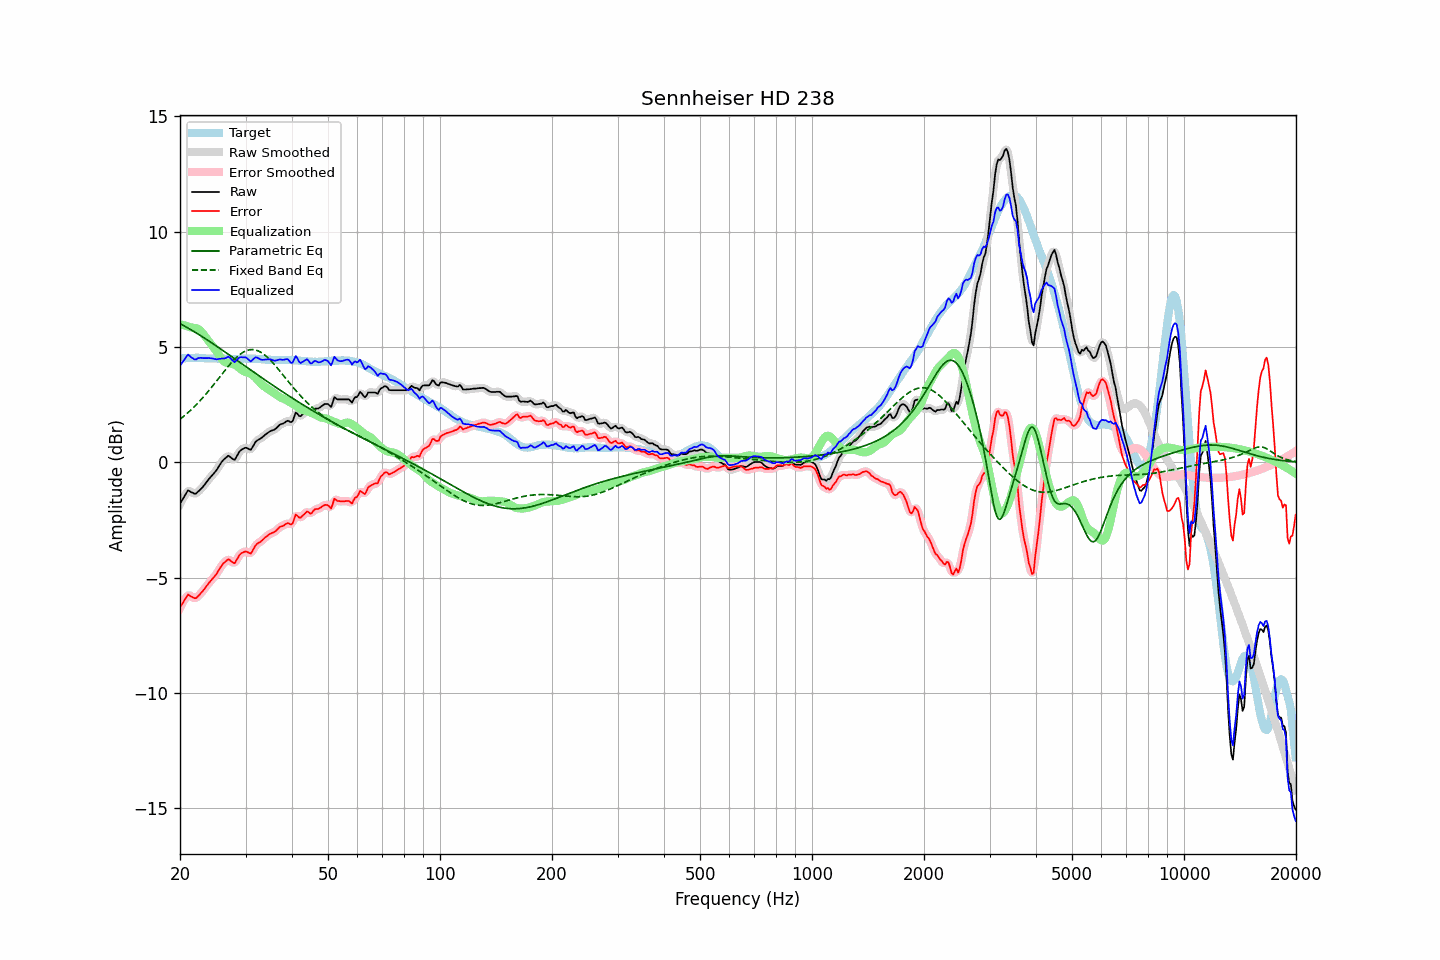

The file beside this chart, header and first rows:
frequency, raw, error, smoothed, error_smoothed, equalization, parametric_eq, fixed_band_eq, equalized_raw, equalized_smoothed, target
20.00, -1.81, -6.29, -1.82, -6.31, 5.98, 6.01, 1.87, 4.18, 4.16, 4.49
20.20, -1.69, -6.18, -1.67, -6.17, 5.97, 5.97, 1.92, 4.28, 4.29, 4.50
20.40, -1.56, -6.07, -1.54, -6.04, 5.95, 5.93, 1.98, 4.38, 4.40, 4.51
20.61, -1.45, -5.95, -1.43, -5.94, 5.93, 5.90, 2.03, 4.48, 4.50, 4.50
20.81, -1.32, -5.84, -1.32, -5.83, 5.91, 5.86, 2.09, 4.58, 4.58, 4.51
21.02, -1.22, -5.73, -1.26, -5.78, 5.89, 5.82, 2.15, 4.67, 4.63, 4.51
21.23, -1.26, -5.78, -1.25, -5.77, 5.86, 5.78, 2.22, 4.61, 4.62, 4.52
21.44, -1.30, -5.82, -1.28, -5.81, 5.84, 5.74, 2.28, 4.55, 4.56, 4.52
21.66, -1.32, -5.85, -1.34, -5.86, 5.83, 5.70, 2.35, 4.51, 4.50, 4.52
21.87, -1.37, -5.89, -1.35, -5.88, 5.82, 5.65, 2.42, 4.46, 4.47, 4.52
22.09, -1.35, -5.89, -1.34, -5.87, 5.81, 5.61, 2.49, 4.46, 4.47, 4.53
22.31, -1.28, -5.82, -1.30, -5.82, 5.79, 5.57, 2.56, 4.51, 4.49, 4.53
22.54, -1.23, -5.75, -1.23, -5.75, 5.75, 5.52, 2.63, 4.52, 4.52, 4.52
22.76, -1.15, -5.67, -1.16, -5.67, 5.68, 5.48, 2.71, 4.53, 4.53, 4.51
22.99, -1.09, -5.60, -1.08, -5.59, 5.60, 5.44, 2.78, 4.52, 4.52, 4.51
23.22, -1.00, -5.51, -1.00, -5.50, 5.51, 5.39, 2.86, 4.52, 4.51, 4.51
23.45, -0.90, -5.41, -0.91, -5.41, 5.42, 5.35, 2.94, 4.51, 4.51, 4.50
23.69, -0.82, -5.32, -0.81, -5.32, 5.33, 5.30, 3.03, 4.51, 4.52, 4.50
23.92, -0.72, -5.22, -0.73, -5.23, 5.24, 5.25, 3.11, 4.52, 4.52, 4.50
24.16, -0.64, -5.14, -0.64, -5.14, 5.16, 5.21, 3.20, 4.51, 4.51, 4.50
24.40, -0.56, -5.06, -0.56, -5.06, 5.06, 5.16, 3.28, 4.50, 4.50, 4.50
24.65, -0.49, -4.99, -0.49, -4.99, 4.97, 5.11, 3.37, 4.49, 4.48, 4.50
24.89, -0.40, -4.90, -0.40, -4.90, 4.87, 5.07, 3.46, 4.47, 4.47, 4.50
25.14, -0.31, -4.81, -0.31, -4.80, 4.78, 5.02, 3.54, 4.46, 4.47, 4.50
25.39, -0.19, -4.68, -0.20, -4.69, 4.67, 4.97, 3.63, 4.48, 4.48, 4.49
25.65, -0.09, -4.57, -0.08, -4.57, 4.57, 4.92, 3.72, 4.48, 4.49, 4.49
25.91, 0.02, -4.46, 0.02, -4.47, 4.47, 4.88, 3.81, 4.50, 4.49, 4.49
26.16, 0.11, -4.38, 0.10, -4.39, 4.40, 4.83, 3.90, 4.50, 4.50, 4.49
26.43, 0.16, -4.32, 0.18, -4.31, 4.34, 4.78, 3.99, 4.50, 4.52, 4.49
26.69, 0.22, -4.26, 0.23, -4.25, 4.31, 4.73, 4.07, 4.53, 4.54, 4.48
26.96, 0.28, -4.20, 0.26, -4.23, 4.29, 4.68, 4.16, 4.58, 4.55, 4.48
27.23, 0.25, -4.24, 0.24, -4.24, 4.29, 4.63, 4.24, 4.53, 4.53, 4.48
27.50, 0.18, -4.30, 0.18, -4.30, 4.28, 4.59, 4.32, 4.46, 4.46, 4.48
27.77, 0.13, -4.35, 0.14, -4.35, 4.26, 4.54, 4.39, 4.39, 4.39, 4.48
28.05, 0.11, -4.38, 0.15, -4.33, 4.23, 4.49, 4.47, 4.33, 4.38, 4.48
28.33, 0.23, -4.25, 0.22, -4.26, 4.19, 4.44, 4.54, 4.41, 4.41, 4.48
28.62, 0.34, -4.14, 0.34, -4.15, 4.14, 4.39, 4.60, 4.48, 4.47, 4.48
28.90, 0.47, -4.02, 0.45, -4.03, 4.08, 4.34, 4.66, 4.54, 4.53, 4.49
29.19, 0.53, -3.95, 0.53, -3.96, 4.02, 4.29, 4.71, 4.56, 4.55, 4.49
29.48, 0.57, -3.91, 0.59, -3.90, 3.97, 4.24, 4.76, 4.55, 4.56, 4.49
29.78, 0.61, -3.88, 0.62, -3.88, 3.94, 4.19, 4.80, 4.55, 4.55, 4.50
30.08, 0.63, -3.86, 0.62, -3.87, 3.91, 4.14, 4.83, 4.54, 4.53, 4.49
30.38, 0.61, -3.89, 0.59, -3.90, 3.89, 4.09, 4.85, 4.49, 4.48, 4.49
30.68, 0.56, -3.93, 0.57, -3.93, 3.86, 4.05, 4.87, 4.43, 4.43, 4.49
30.99, 0.54, -3.96, 0.57, -3.92, 3.83, 4.00, 4.88, 4.36, 4.40, 4.49
31.30, 0.64, -3.85, 0.64, -3.85, 3.79, 3.95, 4.88, 4.43, 4.43, 4.49
31.61, 0.76, -3.72, 0.75, -3.73, 3.73, 3.90, 4.88, 4.50, 4.49, 4.49
31.93, 0.88, -3.60, 0.87, -3.62, 3.67, 3.85, 4.86, 4.55, 4.53, 4.49
32.24, 0.95, -3.53, 0.94, -3.54, 3.59, 3.80, 4.84, 4.54, 4.53, 4.48
32.57, 0.98, -3.49, 0.99, -3.49, 3.51, 3.75, 4.81, 4.50, 4.50, 4.47
32.89, 1.03, -3.45, 1.03, -3.44, 3.43, 3.71, 4.78, 4.46, 4.46, 4.47
33.22, 1.07, -3.39, 1.08, -3.39, 3.36, 3.66, 4.74, 4.44, 4.44, 4.46
33.55, 1.14, -3.32, 1.13, -3.32, 3.31, 3.61, 4.69, 4.44, 4.44, 4.46
33.89, 1.19, -3.25, 1.19, -3.26, 3.26, 3.56, 4.63, 4.45, 4.45, 4.45
34.23, 1.24, -3.20, 1.25, -3.20, 3.21, 3.51, 4.57, 4.46, 4.46, 4.45
34.57, 1.29, -3.15, 1.30, -3.15, 3.17, 3.47, 4.51, 4.46, 4.46, 4.45
34.92, 1.34, -3.10, 1.34, -3.11, 3.12, 3.42, 4.44, 4.46, 4.46, 4.44
35.27, 1.37, -3.07, 1.37, -3.07, 3.07, 3.37, 4.37, 4.44, 4.44, 4.44
35.62, 1.39, -3.04, 1.40, -3.04, 3.02, 3.32, 4.29, 4.42, 4.42, 4.44
35.97, 1.43, -3.01, 1.43, -3.00, 2.98, 3.28, 4.21, 4.40, 4.41, 4.44
... 635 more rows
